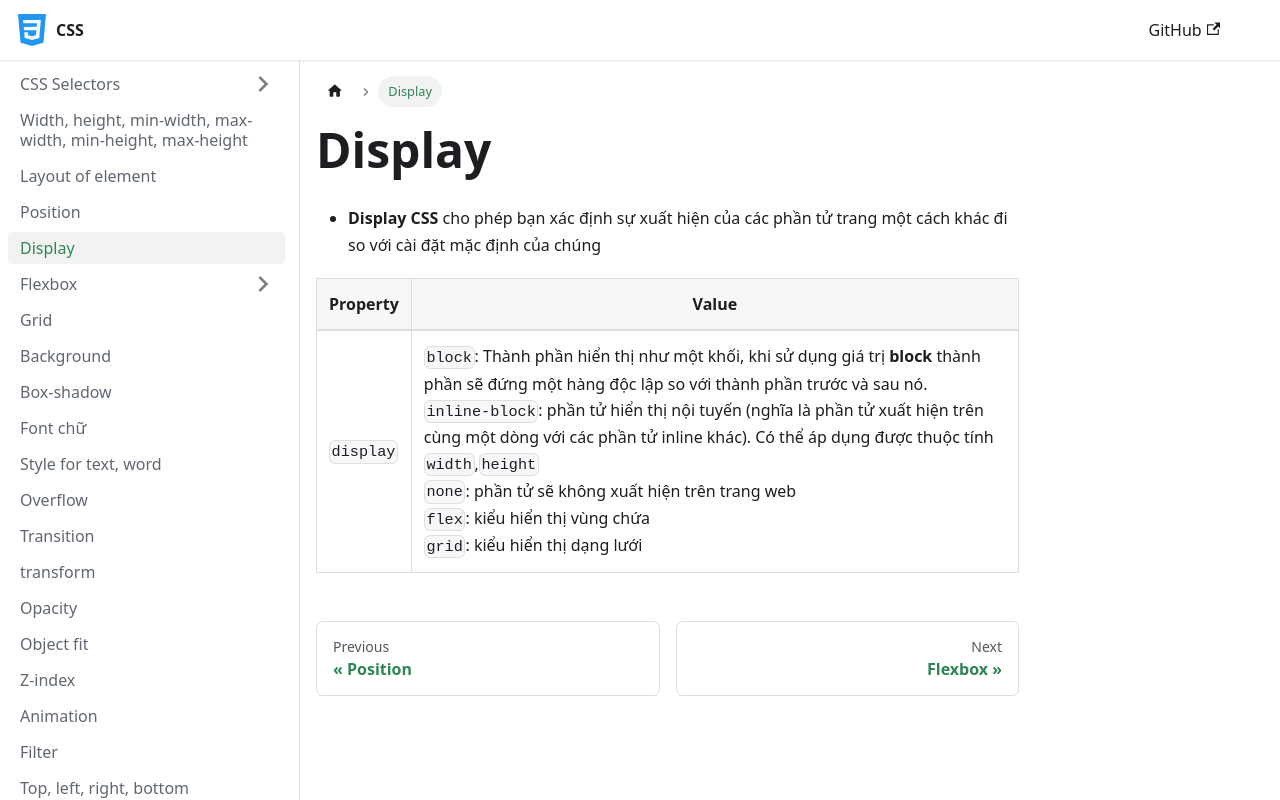

repository: nmc-docs/css · page: display/index.html · generator: docusaurus

---
sidebar_position: 5
---

# Display

- **Display CSS** cho phép bạn xác định sự xuất hiện của các phần tử trang một cách khác đi so với cài đặt mặc định của chúng

| Property  | Value                                                                                                                                                                                                                                                                                                                                                                                                                                                          |
| --------- | -------------------------------------------------------------------------------------------------------------------------------------------------------------------------------------------------------------------------------------------------------------------------------------------------------------------------------------------------------------------------------------------------------------------------------------------------------------- |
| `display` | `block`: Thành phần hiển thị như một khối, khi sử dụng giá trị **block** thành phần sẽ đứng một hàng độc lập so với thành phần trước và sau nó.<br />`inline-block`: phần tử hiển thị nội tuyến (nghĩa là phần tử xuất hiện trên cùng một dòng với các phần tử inline khác). Có thể áp dụng được thuộc tính `width`,`height`<br />`none`: phần tử sẽ không xuất hiện trên trang web<br />`flex`: kiểu hiển thị vùng chứa <br />`grid`: kiểu hiển thị dạng lưới |
